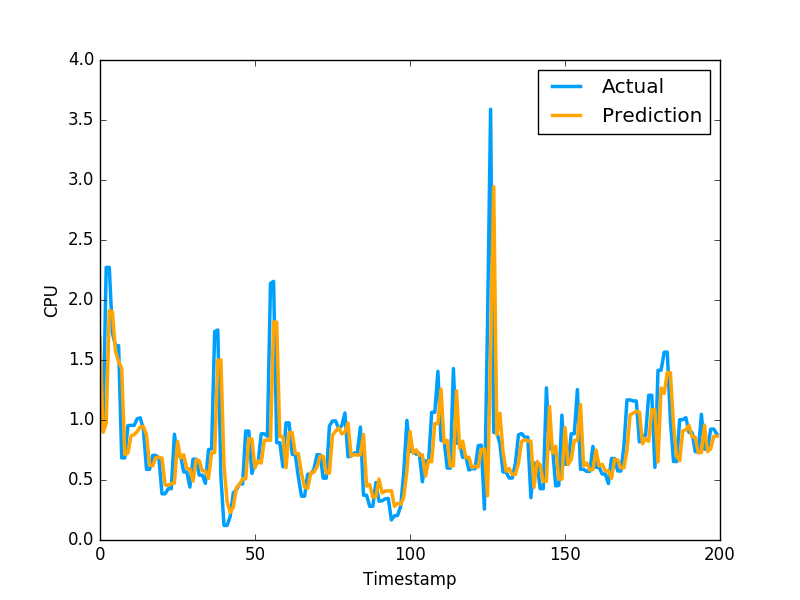

The data file committed next to this chart (first rows):
1.692261785431930843e+00, 9.571089744567872204e-01
8.980363517150929953e-01, 9.628840088844300427e-01
9.730697623234776383e-01, 2.271838903427124023e+00
1.911715133882395001e+00, 2.271838903427124023e+00
1.901312207512624308e+00, 1.724223017692565918e+00
1.573206564988751666e+00, 1.619559049606323242e+00
1.484365213981397424e+00, 1.619559049606323242e+00
1.430912640780754863e+00, 6.843889951705932617e-01
7.120653247387523921e-01, 6.843889951705932617e-01
7.236103679877066153e-01, 9.529291987419128418e-01
8.669964350462784353e-01, 9.554889798164368786e-01
8.779151110804950253e-01, 9.554889798164368786e-01
9.038784456775085241e-01, 1.009992599487304910e+00
9.430533890626476845e-01, 1.018232703208923118e+00
9.465746448982744754e-01, 9.201089739799499512e-01
8.751441397580005388e-01, 5.887439846992492676e-01
6.243052612979740346e-01, 5.887439846992492676e-01
6.178718687872771786e-01, 7.052239775657653809e-01
6.863025118587720019e-01, 7.052239775657653809e-01
6.903719227484267362e-01, 6.802809834480285645e-01
6.817012010079459561e-01, 3.851229846477509100e-01
4.584687290629148593e-01, 3.851229846477509100e-01
4.556799140382798430e-01, 4.273129999637603760e-01
4.700195856726353538e-01, 4.273129999637603760e-01
4.730455669748128145e-01, 8.815389871597290039e-01
8.214237773797635755e-01, 6.998339891433715820e-01
6.829456147541155264e-01, 6.998339891433715820e-01
7.104186892207130510e-01, 5.673440098762512207e-01
5.948273852598772171e-01, 5.673440098762512207e-01
5.923528906233320734e-01, 4.410580098628997803e-01
4.911085282128474505e-01, 6.732885241508483887e-01
6.671738658185791815e-01, 6.732885241508483887e-01
6.610405696216393734e-01, 5.408580303192138672e-01
5.761351476542352357e-01, 5.408580303192138672e-01
5.751605288187996434e-01, 4.715929925441741943e-01
5.129479288706559892e-01, 7.528159022331237793e-01
7.263274830162701479e-01, 7.589499354362487793e-01
7.280881462409543037e-01, 1.736284017562866211e+00
1.497772188524020054e+00, 1.750363945960998313e+00
1.501494183522351866e+00, 5.274289846420288086e-01
6.260817437030351540e-01, 1.215242967009544373e-01
3.193881608780550496e-01, 1.215242967009544373e-01
2.280877616691362741e-01, 1.964309960603713989e-01
2.728187225668860516e-01, 3.928619921207427979e-01
4.354871551661665952e-01, 4.186129868030548096e-01
4.631383103786066435e-01, 4.671179950237274170e-01
5.101164852764565882e-01, 4.671179950237274170e-01
5.092805365617751878e-01, 9.077370166778563343e-01
8.433762040350224476e-01, 9.077370166778563343e-01
8.423581528656606254e-01, 5.547019839286804199e-01
6.014082676870565747e-01, 6.386389732360839844e-01
6.609597226833435757e-01, 6.455889940261840820e-01
6.403651512532348988e-01, 8.850799798965454102e-01
8.303443668664416411e-01, 8.850799798965454102e-01
8.329712216848238482e-01, 8.641762733459472656e-01
8.310251451671168965e-01, 2.138541936874389648e+00
1.817021632096019301e+00, 2.155710935592651811e+00
1.816667324834973174e+00, 8.108630180358886719e-01
8.629740132251311202e-01, 8.108630180358886719e-01
8.616266312327006682e-01, 6.092389822006225586e-01
6.024837061845697006e-01, 9.759640097618105248e-01
... 2,579 more rows
